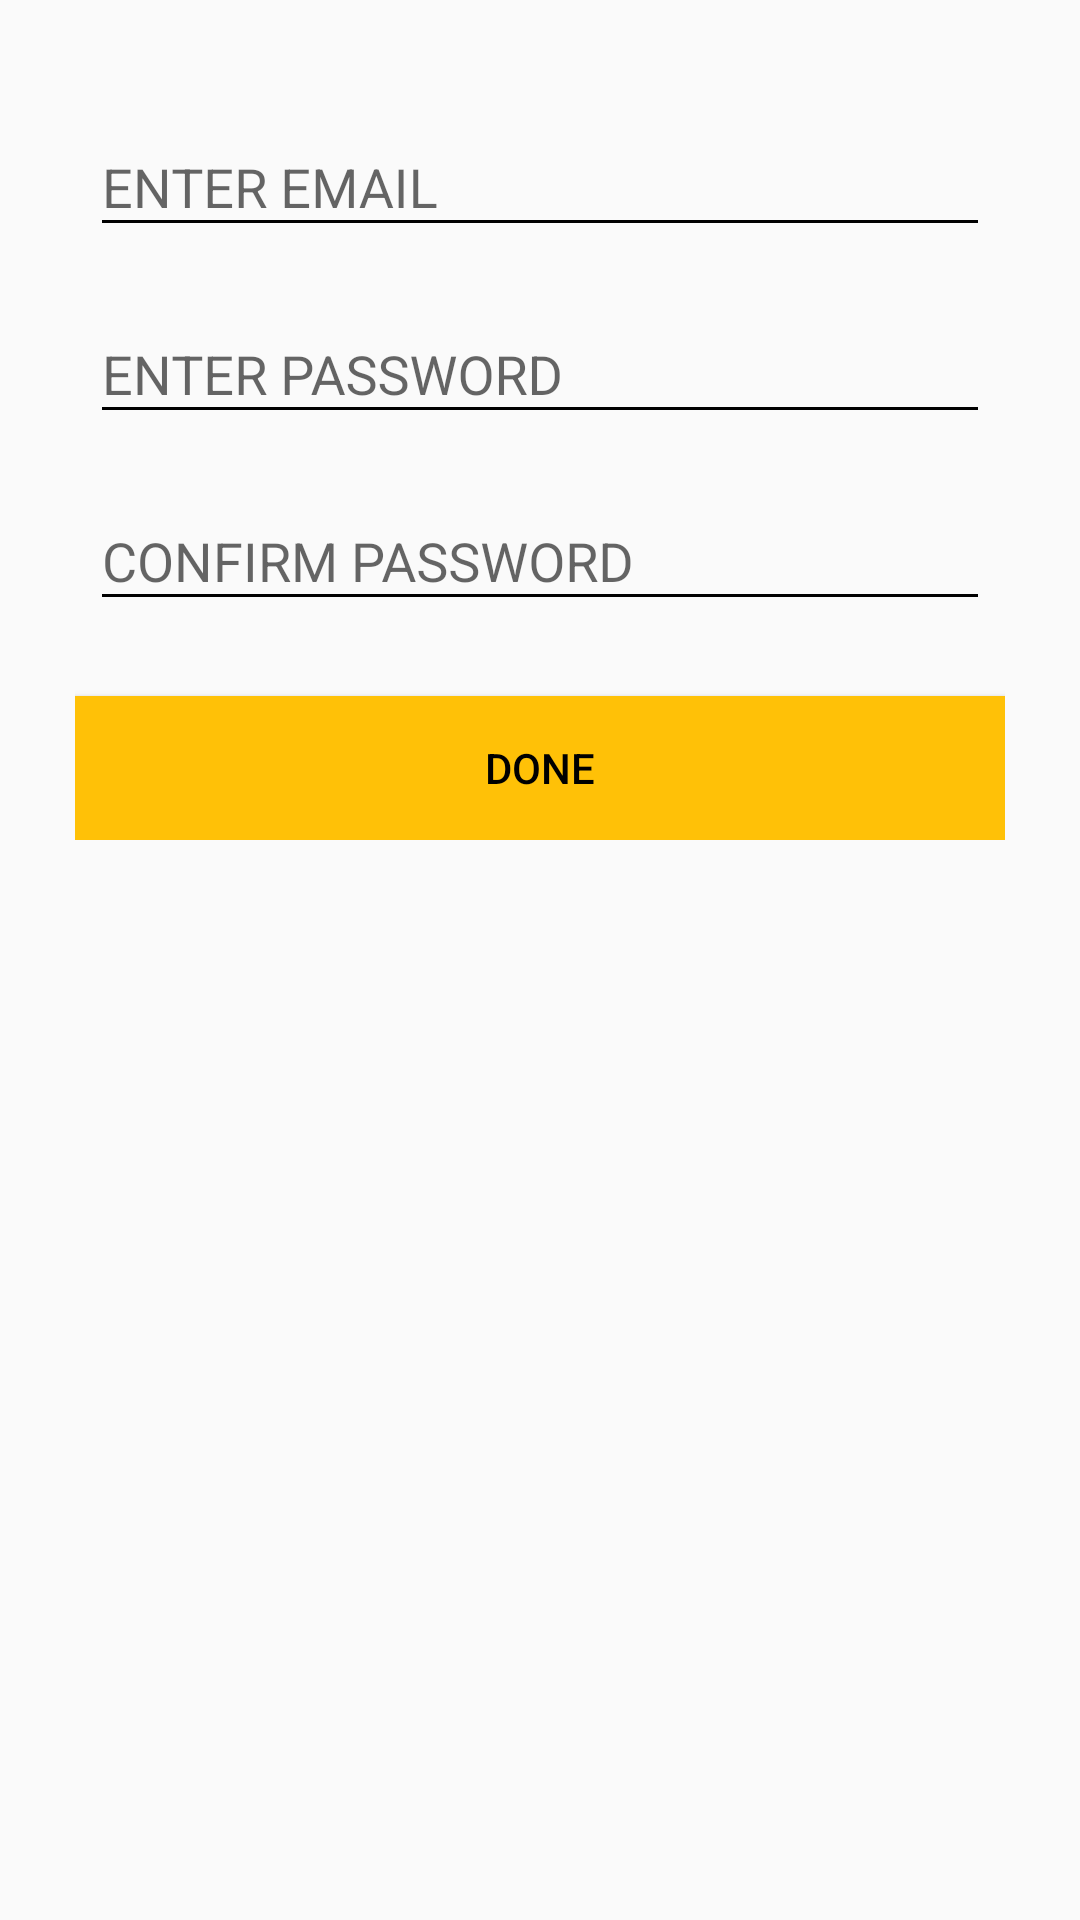

Write the Android layout XML for this screen, with the resource values it uses.
<!-- AndroidManifest.xml: application theme AppTheme -->
<!-- res/layout/dialog1.xml -->
<?xml version="1.0" encoding="utf-8"?>
<RelativeLayout xmlns:android="http://schemas.android.com/apk/res/android"

    android:layout_width="match_parent"
    android:layout_height="match_parent"
    >

    <LinearLayout
        android:orientation="vertical"
        android:layout_width="match_parent"
        android:layout_height="wrap_content"
        android:layout_below="@+id/include"
        android:layout_alignParentLeft="true"
        android:layout_alignParentStart="true"
        android:padding="15dp"
        android:layout_margin="10dp">

        <android.support.design.widget.TextInputLayout
            android:layout_width="match_parent"
            android:layout_height="match_parent"
            android:padding="5dp"
            android:id="@+id/TNAME">

            <EditText
                android:layout_width="match_parent"
                android:layout_height="wrap_content"
                android:hint="ENTER EMAIL"
                android:id="@+id/UNAME" />

        </android.support.design.widget.TextInputLayout>

        <android.support.design.widget.TextInputLayout
            android:layout_width="match_parent"
            android:layout_height="match_parent"
            android:padding="5dp"
            android:id="@+id/TPASS">

            <EditText
                android:layout_width="match_parent"
                android:layout_height="wrap_content"
                android:hint="ENTER PASSWORD"
                android:id="@+id/PASSWORD" />

        </android.support.design.widget.TextInputLayout>

        <android.support.design.widget.TextInputLayout
            android:layout_width="match_parent"
            android:layout_height="match_parent"
            android:padding="5dp"
            android:id="@+id/TCPASS">

            <EditText
                android:layout_width="match_parent"
                android:layout_height="wrap_content"
                android:hint="CONFIRM PASSWORD"
                android:id="@+id/CPASS" />
        </android.support.design.widget.TextInputLayout>

        <Button
            android:text="DONE"
            android:layout_width="match_parent"
            android:layout_height="wrap_content"
            android:id="@+id/LOGIN"
            android:background="#FFC107"
            android:layout_marginTop="20dp"
            android:elevation="1dp" />
    </LinearLayout>

</RelativeLayout>
<!-- resources referenced by this layout -->
<resources>
  <style name="AppTheme" parent="Theme.AppCompat.Light.NoActionBar">
          
          <item name="colorPrimary">@color/primary</item>
          <item name="colorPrimaryDark">@color/primary_dark</item>
          <item name="colorAccent">@color/accent</item>
          <item name="android:textColorPrimary">@color/secondary_text</item>
          <item name="android:textColorSecondary">@color/secondary_text</item>
          <item name="android:divider">@color/divider</item>
  
      </style>
  <color name="primary">#ffffff</color>
  <color name="primary_dark">#fcfcfc</color>
  <color name="accent">#8f0101</color>
  <color name="secondary_text">#000000</color>
  <color name="divider">#060000</color>
</resources>
